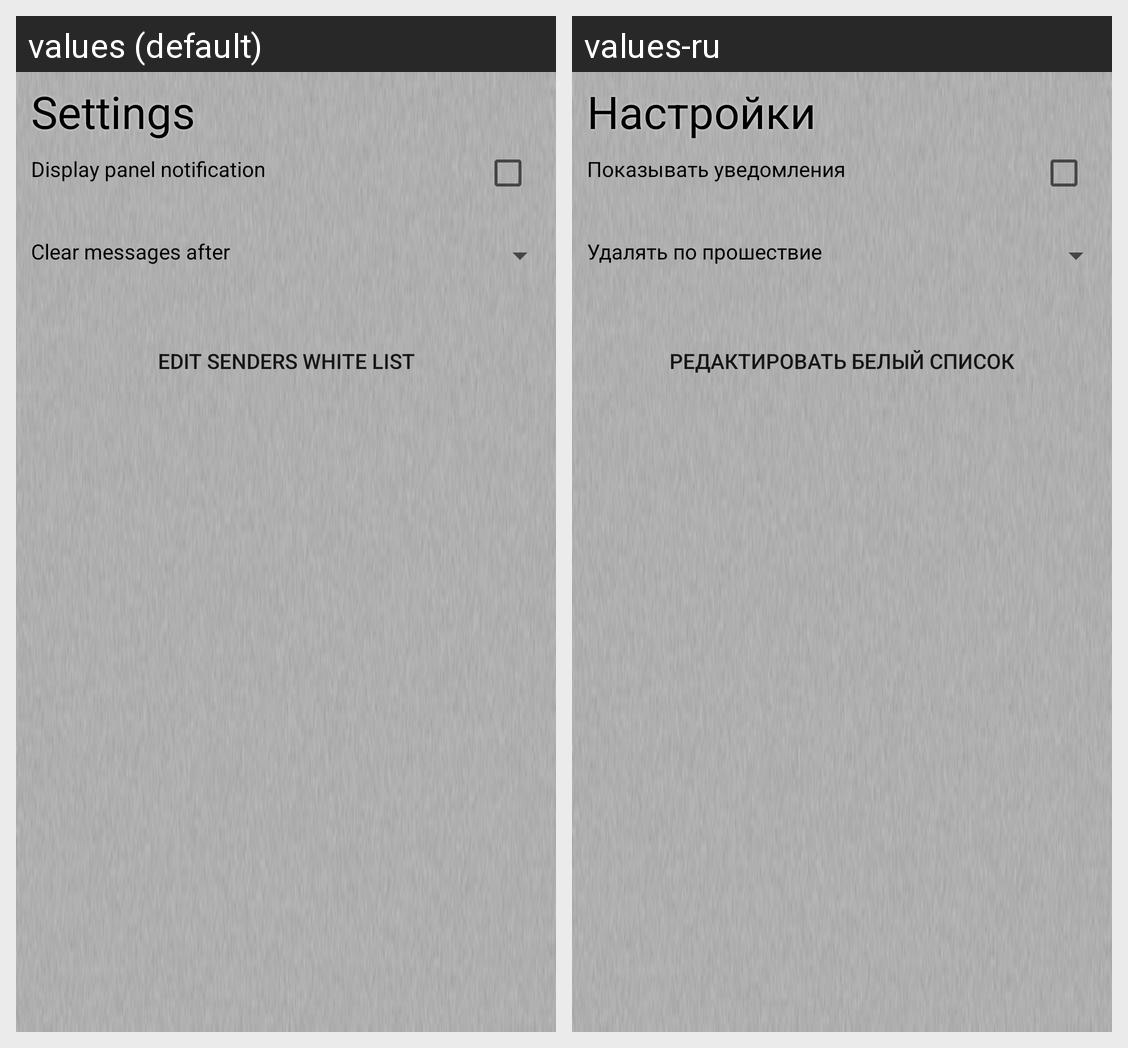

Translations of the strings shown on this Android screen, per locale in the grid:
Android screen res/layout/settings.xml rendered under 2 locales, left to right: values (default), values-ru. Device: Nexus 5 (rendered at 1080×1920; each locale shown at half size, 540×960, under a caption strip naming it); theme Theme.MaterialComponents.DayNight.NoActionBar.
Strings drawn on this screen, with the default value and each locale's value (text and hints the layout hard-codes, and strings that could not be matched under every locale, appear in the picture but are not listed):

settings
  values: Settings
  values-ru: Настройки

display_notification
  values: Display panel notification
  values-ru: Показывать уведомления

clear_after
  values: Clear messages after
  values-ru: Удалять по прошествие

edit_white_list
  values: Edit senders white list
  values-ru: Редактировать белый список
